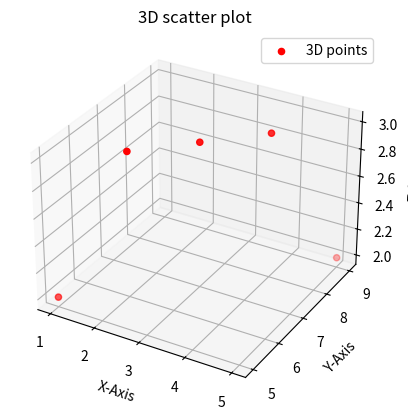

Write the Python code that produced this figure.
import matplotlib.pyplot as plt
fig = plt.figure()
ax = fig.add_subplot(111,projection='3d')
x = [1,2,3,4,5]
y = [5,6,7,8,9]
z = [2,3,3,3,2]
ax.scatter(x,y,z,color='r',label='3D points')
ax.set_title("3D scatter plot")
ax.set_xlabel('X-Axis')
ax.set_ylabel("Y-Axis")
ax.set_zlabel("Z-Axis")
plt.legend()
plt.show() 
